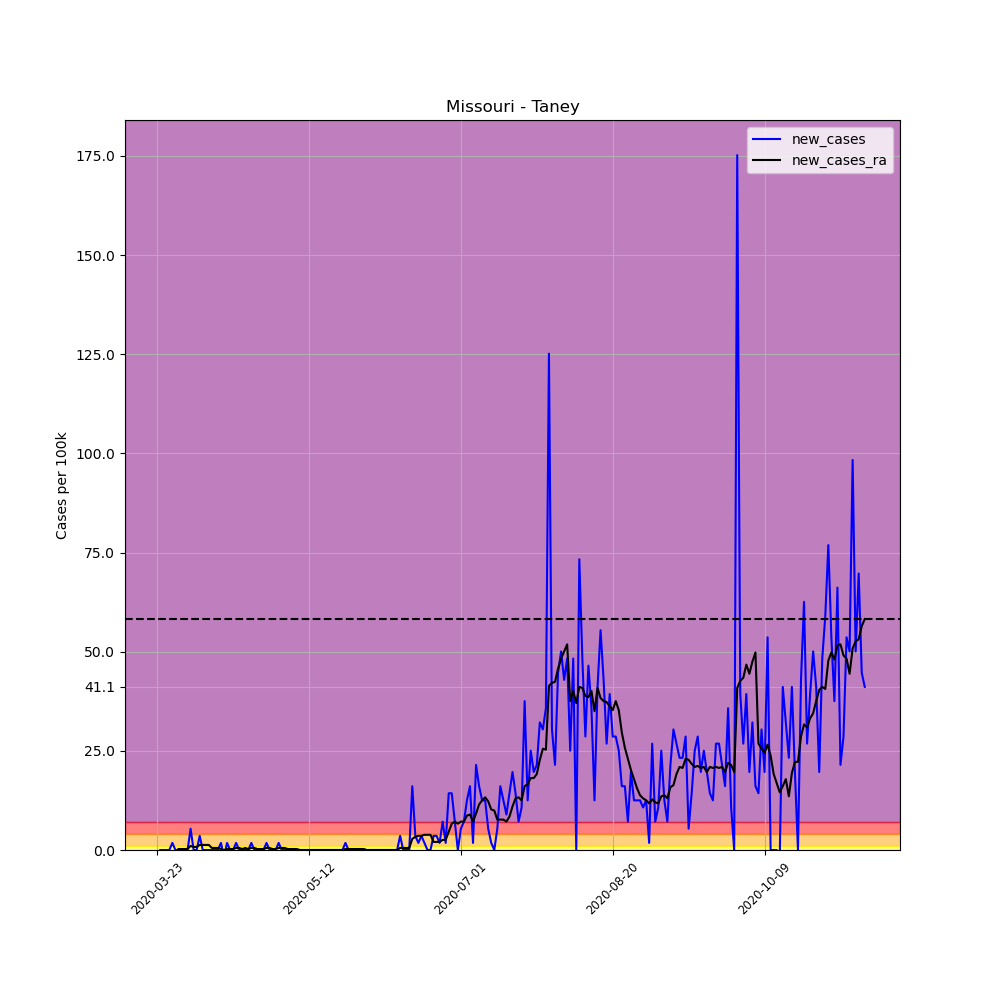

The data file committed next to this chart (first rows):
, date, county, state, fips, cases, deaths, COUNTY, STNAME, CTYNAME, POPESTIMATE2019, per_100k, per_100k_ra, new_cases, new_cases_ra
281659, 2020-03-23, Taney, Missouri, 29213, 1, 0, 213, Missouri, Taney, 55928, 1.788, , , 
281660, 2020-03-24, Taney, Missouri, 29213, 1, 0, 213, Missouri, Taney, 55928, 1.788, , 0.0, 
281661, 2020-03-25, Taney, Missouri, 29213, 1, 0, 213, Missouri, Taney, 55928, 1.788, , 0.0, 
281662, 2020-03-26, Taney, Missouri, 29213, 1, 0, 213, Missouri, Taney, 55928, 1.788, , 0.0, 
281663, 2020-03-27, Taney, Missouri, 29213, 1, 0, 213, Missouri, Taney, 55928, 1.788, , 0.0, 
281664, 2020-03-28, Taney, Missouri, 29213, 2, 0, 213, Missouri, Taney, 55928, 3.576, , 1.788, 
281665, 2020-03-29, Taney, Missouri, 29213, 2, 0, 213, Missouri, Taney, 55928, 3.576, 2.299, 0.0, 
281666, 2020-03-30, Taney, Missouri, 29213, 2, 0, 213, Missouri, Taney, 55928, 3.576, 2.554, 0.0, 0.2554
281667, 2020-03-31, Taney, Missouri, 29213, 2, 0, 213, Missouri, Taney, 55928, 3.576, 2.81, 0.0, 0.2554
281668, 2020-04-01, Taney, Missouri, 29213, 2, 0, 213, Missouri, Taney, 55928, 3.576, 3.065, 0.0, 0.2554
281669, 2020-04-02, Taney, Missouri, 29213, 2, 0, 213, Missouri, Taney, 55928, 3.576, 3.321, 0.0, 0.2554
281670, 2020-04-03, Taney, Missouri, 29213, 5, 0, 213, Missouri, Taney, 55928, 8.94, 4.342, 5.364, 1.022
281671, 2020-04-04, Taney, Missouri, 29213, 5, 0, 213, Missouri, Taney, 55928, 8.94, 5.109, 0.0, 0.7663
281672, 2020-04-05, Taney, Missouri, 29213, 5, 0, 213, Missouri, Taney, 55928, 8.94, 5.875, 0.0, 0.7663
281673, 2020-04-06, Taney, Missouri, 29213, 7, 0, 213, Missouri, Taney, 55928, 12.52, 7.152, 3.576, 1.277
281674, 2020-04-07, Taney, Missouri, 29213, 7, 0, 213, Missouri, Taney, 55928, 12.52, 8.429, 0.0, 1.277
281675, 2020-04-08, Taney, Missouri, 29213, 7, 0, 213, Missouri, Taney, 55928, 12.52, 9.706, 0.0, 1.277
281676, 2020-04-09, Taney, Missouri, 29213, 7, 1, 213, Missouri, Taney, 55928, 12.52, 10.98, 0.0, 1.277
281677, 2020-04-10, Taney, Missouri, 29213, 7, 1, 213, Missouri, Taney, 55928, 12.52, 11.49, 0.0, 0.5109
281678, 2020-04-11, Taney, Missouri, 29213, 7, 1, 213, Missouri, Taney, 55928, 12.52, 12.01, 0.0, 0.5109
281679, 2020-04-12, Taney, Missouri, 29213, 7, 1, 213, Missouri, Taney, 55928, 12.52, 12.52, 0.0, 0.5109
281680, 2020-04-13, Taney, Missouri, 29213, 8, 1, 213, Missouri, Taney, 55928, 14.3, 12.77, 1.788, 0.2554
281681, 2020-04-14, Taney, Missouri, 29213, 7, 1, 213, Missouri, Taney, 55928, 12.52, 12.77, -1.788, 0.0
281682, 2020-04-15, Taney, Missouri, 29213, 8, 1, 213, Missouri, Taney, 55928, 14.3, 13.03, 1.788, 0.2554
281683, 2020-04-16, Taney, Missouri, 29213, 8, 1, 213, Missouri, Taney, 55928, 14.3, 13.28, 0.0, 0.2554
281684, 2020-04-17, Taney, Missouri, 29213, 8, 1, 213, Missouri, Taney, 55928, 14.3, 13.54, 0.0, 0.2554
281685, 2020-04-18, Taney, Missouri, 29213, 9, 1, 213, Missouri, Taney, 55928, 16.09, 14.05, 1.788, 0.5109
281686, 2020-04-19, Taney, Missouri, 29213, 9, 1, 213, Missouri, Taney, 55928, 16.09, 14.56, 0.0, 0.5109
281687, 2020-04-20, Taney, Missouri, 29213, 9, 1, 213, Missouri, Taney, 55928, 16.09, 14.81, 0.0, 0.2554
281688, 2020-04-21, Taney, Missouri, 29213, 9, 1, 213, Missouri, Taney, 55928, 16.09, 15.33, 0.0, 0.5109
281689, 2020-04-22, Taney, Missouri, 29213, 9, 1, 213, Missouri, Taney, 55928, 16.09, 15.58, 0.0, 0.2554
281690, 2020-04-23, Taney, Missouri, 29213, 10, 1, 213, Missouri, Taney, 55928, 17.88, 16.09, 1.788, 0.5109
281691, 2020-04-24, Taney, Missouri, 29213, 10, 1, 213, Missouri, Taney, 55928, 17.88, 16.6, 0.0, 0.5109
281692, 2020-04-25, Taney, Missouri, 29213, 10, 1, 213, Missouri, Taney, 55928, 17.88, 16.86, 0.0, 0.2554
281693, 2020-04-26, Taney, Missouri, 29213, 10, 1, 213, Missouri, Taney, 55928, 17.88, 17.11, 0.0, 0.2554
281694, 2020-04-27, Taney, Missouri, 29213, 10, 1, 213, Missouri, Taney, 55928, 17.88, 17.37, 0.0, 0.2554
281695, 2020-04-28, Taney, Missouri, 29213, 11, 1, 213, Missouri, Taney, 55928, 19.67, 17.88, 1.788, 0.5109
281696, 2020-04-29, Taney, Missouri, 29213, 11, 1, 213, Missouri, Taney, 55928, 19.67, 18.39, 0.0, 0.5109
281697, 2020-04-30, Taney, Missouri, 29213, 11, 1, 213, Missouri, Taney, 55928, 19.67, 18.65, 0.0, 0.2554
281698, 2020-05-01, Taney, Missouri, 29213, 11, 2, 213, Missouri, Taney, 55928, 19.67, 18.9, 0.0, 0.2554
281699, 2020-05-02, Taney, Missouri, 29213, 12, 2, 213, Missouri, Taney, 55928, 21.46, 19.41, 1.788, 0.5109
281700, 2020-05-03, Taney, Missouri, 29213, 12, 2, 213, Missouri, Taney, 55928, 21.46, 19.92, 0.0, 0.5109
281701, 2020-05-04, Taney, Missouri, 29213, 12, 2, 213, Missouri, Taney, 55928, 21.46, 20.43, 0.0, 0.5109
281702, 2020-05-05, Taney, Missouri, 29213, 12, 2, 213, Missouri, Taney, 55928, 21.46, 20.69, 0.0, 0.2554
281703, 2020-05-06, Taney, Missouri, 29213, 12, 2, 213, Missouri, Taney, 55928, 21.46, 20.95, 0.0, 0.2554
281704, 2020-05-07, Taney, Missouri, 29213, 12, 2, 213, Missouri, Taney, 55928, 21.46, 21.2, 0.0, 0.2554
281705, 2020-05-08, Taney, Missouri, 29213, 12, 2, 213, Missouri, Taney, 55928, 21.46, 21.46, 0.0, 0.2554
281706, 2020-05-09, Taney, Missouri, 29213, 12, 2, 213, Missouri, Taney, 55928, 21.46, 21.46, 0.0, 0.0
281707, 2020-05-10, Taney, Missouri, 29213, 12, 2, 213, Missouri, Taney, 55928, 21.46, 21.46, 0.0, 0.0
281708, 2020-05-11, Taney, Missouri, 29213, 12, 2, 213, Missouri, Taney, 55928, 21.46, 21.46, 0.0, 0.0
281709, 2020-05-12, Taney, Missouri, 29213, 12, 2, 213, Missouri, Taney, 55928, 21.46, 21.46, 0.0, 0.0
281710, 2020-05-13, Taney, Missouri, 29213, 12, 2, 213, Missouri, Taney, 55928, 21.46, 21.46, 0.0, 0.0
281711, 2020-05-14, Taney, Missouri, 29213, 12, 2, 213, Missouri, Taney, 55928, 21.46, 21.46, 0.0, 0.0
281712, 2020-05-15, Taney, Missouri, 29213, 12, 2, 213, Missouri, Taney, 55928, 21.46, 21.46, 0.0, 0.0
281713, 2020-05-16, Taney, Missouri, 29213, 12, 2, 213, Missouri, Taney, 55928, 21.46, 21.46, 0.0, 0.0
281714, 2020-05-17, Taney, Missouri, 29213, 12, 2, 213, Missouri, Taney, 55928, 21.46, 21.46, 0.0, 0.0
281715, 2020-05-18, Taney, Missouri, 29213, 12, 2, 213, Missouri, Taney, 55928, 21.46, 21.46, 0.0, 0.0
281716, 2020-05-19, Taney, Missouri, 29213, 12, 2, 213, Missouri, Taney, 55928, 21.46, 21.46, 0.0, 0.0
281717, 2020-05-20, Taney, Missouri, 29213, 12, 2, 213, Missouri, Taney, 55928, 21.46, 21.46, 0.0, 0.0
281718, 2020-05-21, Taney, Missouri, 29213, 12, 2, 213, Missouri, Taney, 55928, 21.46, 21.46, 0.0, 0.0
... 174 more rows
